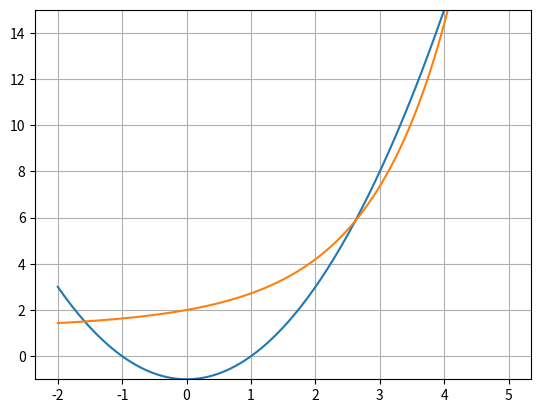

Source code (Python):

import matplotlib.pyplot as plt
import numpy as np
from scipy.optimize import fsolve

def f(p):
    x, y = p
    return (x ** 2 - 1 - y), (np.exp(x) + x - x * y - 1)

x = np.linspace(-2, 5, 200)
x1 = fsolve(f, (-2, 5))
x2= fsolve(f, (-2, 5))
x3= fsolve(f, (-2, 5))
print(x1)
print(x2)
print(x3)
plt.plot(x, x ** 2 - 1)
plt.plot(x, (np.exp(x)-1)/x + 1)
plt.ylim(-1, 15)
plt.grid(True)

plt.show()